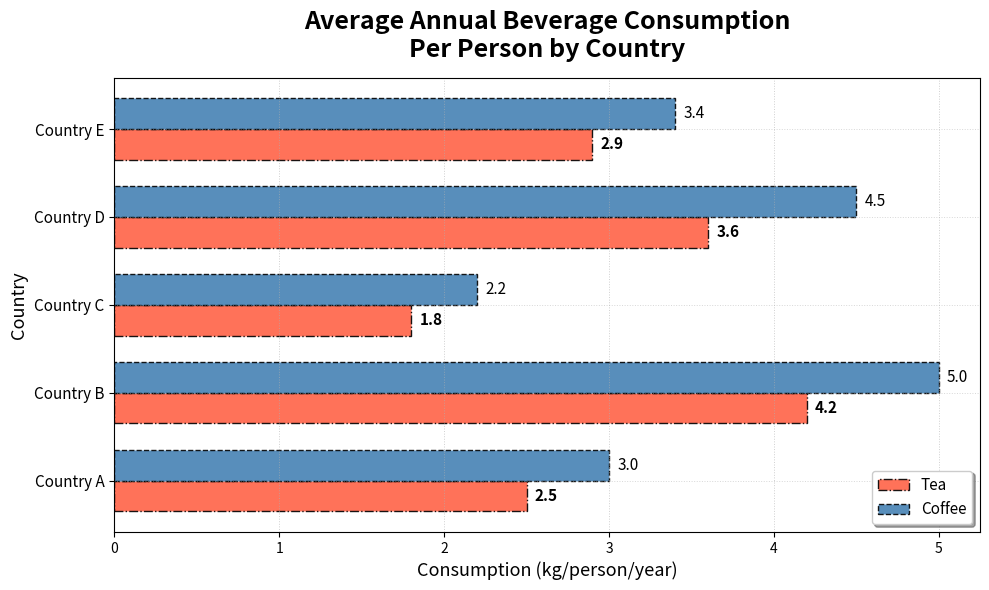

The script that saved this image:
import matplotlib.pyplot as plt
import numpy as np

countries = ['Country A', 'Country B', 'Country C', 'Country D', 'Country E']
tea_consumption = [2.5, 4.2, 1.8, 3.6, 2.9]
coffee_consumption = [3.0, 5.0, 2.2, 4.5, 3.4]

bar_width = 0.35
y_pos = np.arange(len(countries))

fig, ax = plt.subplots(figsize=(10, 6))

tea_bars = ax.barh(y_pos, tea_consumption, color='#FF6347', alpha=0.9, height=bar_width, label='Tea', edgecolor='black', linestyle='-.')
coffee_bars = ax.barh(y_pos + bar_width, coffee_consumption, color='#4682B4', alpha=0.9, height=bar_width, label='Coffee', edgecolor='black', linestyle='--')

for bar in tea_bars:
    width = bar.get_width()
    ax.text(width + 0.05, bar.get_y() + bar.get_height() / 2.0,
            f'{width:.1f}', va='center', ha='left', fontsize=11, fontweight='bold')

for bar in coffee_bars:
    width = bar.get_width()
    ax.text(width + 0.05, bar.get_y() + bar.get_height() / 2.0,
            f'{width:.1f}', va='center', ha='left', fontsize=11, fontstyle='italic')

ax.set_title('Average Annual Beverage Consumption\nPer Person by Country', fontsize=18, fontweight='bold', pad=15)
ax.set_ylabel('Country', fontsize=13, fontweight='light')
ax.set_xlabel('Consumption (kg/person/year)', fontsize=13, fontweight='light')

ax.set_yticks(y_pos + bar_width / 2)
ax.set_yticklabels(countries, fontsize=11)

ax.xaxis.grid(True, linestyle=':', linewidth=0.7, alpha=0.6)
ax.yaxis.grid(True, linestyle=':', linewidth=0.7, alpha=0.5)

ax.legend(loc='lower right', fontsize=11, shadow=True)

plt.tight_layout()
plt.show()
